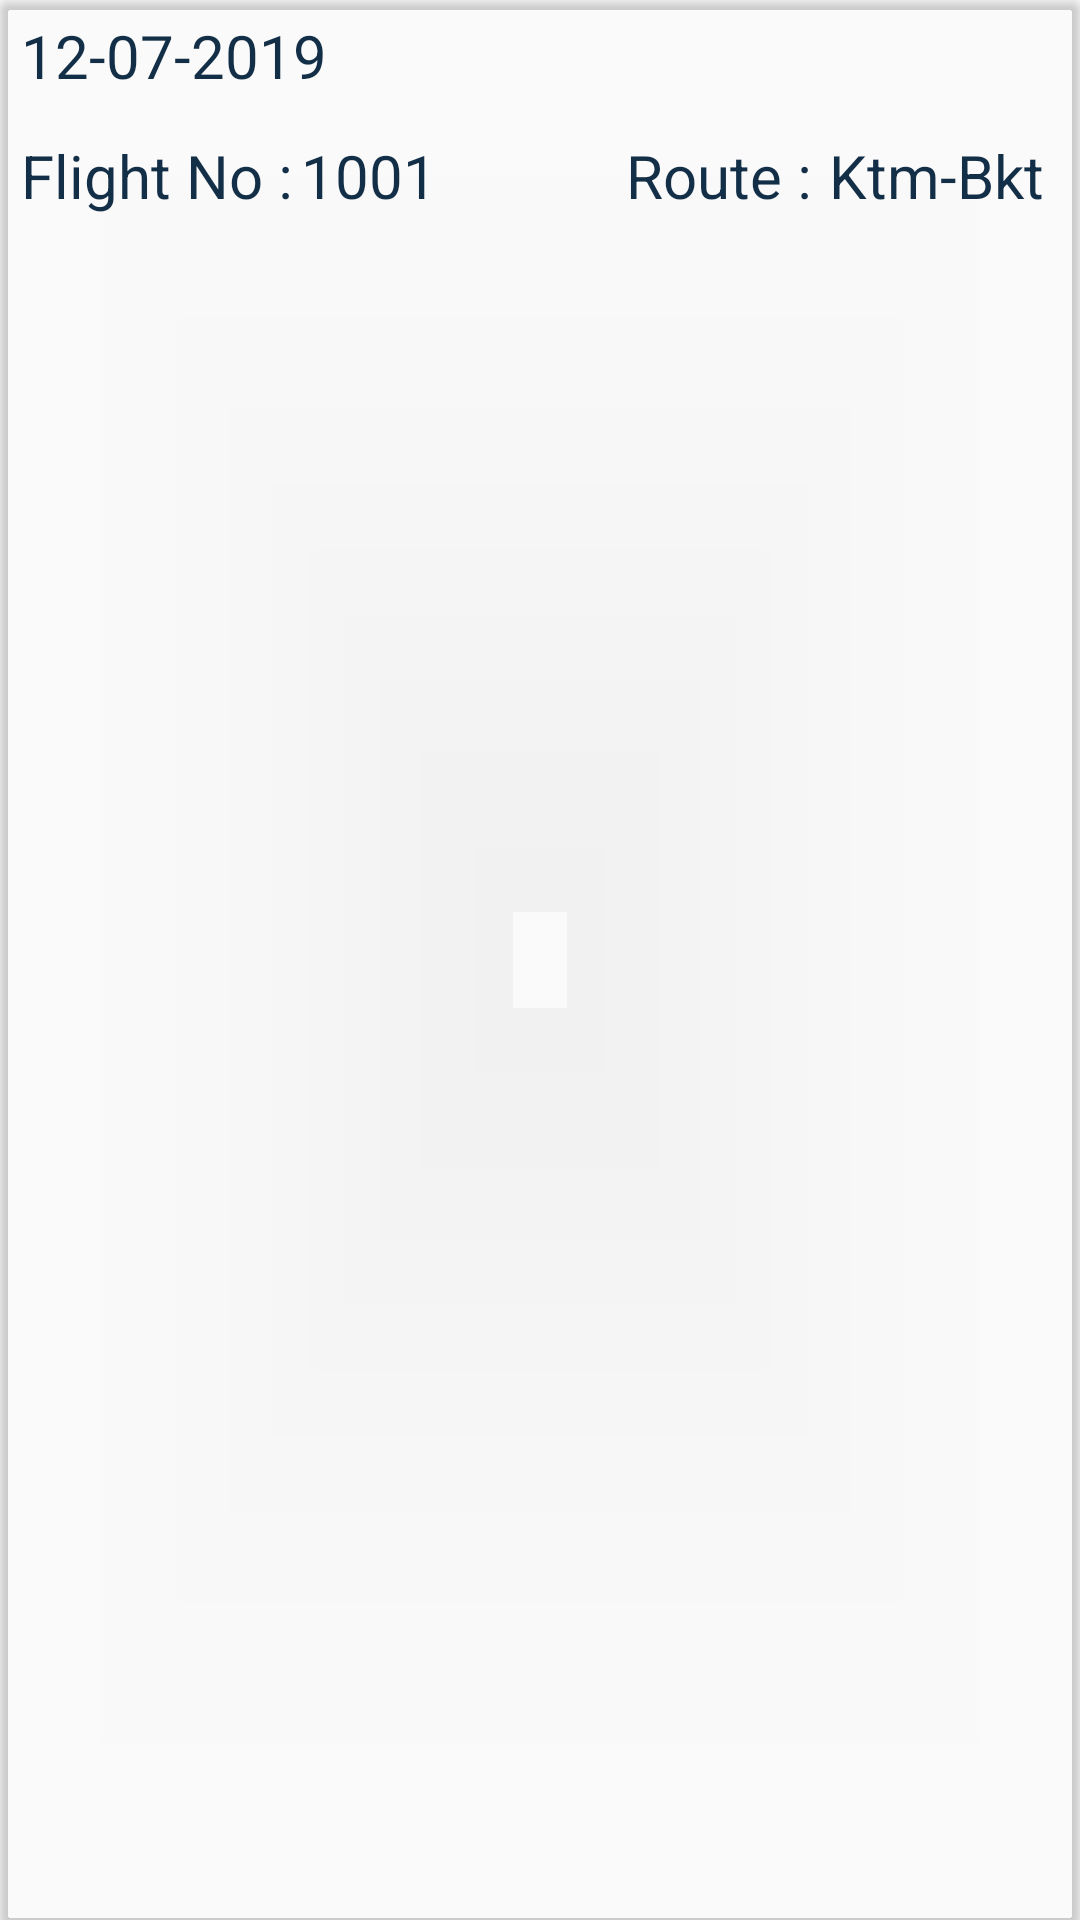

The Android layout XML behind this screen, and the referenced resources:
<!-- AndroidManifest.xml: application theme AppTheme -->
<!-- res/layout/cardallschedule.xml -->
<android.support.v7.widget.CardView xmlns:android="http://schemas.android.com/apk/res/android"
    xmlns:tools="http://schemas.android.com/tools"
    android:id="@+id/cardviewsecondinventory"
    android:clickable="true"
    android:foreground="?android:attr/selectableItemBackground"
    android:layout_width="match_parent"
    android:layout_height="100dp"
    android:contextClickable="false"
    cardview:cardBackgroundColor="@color/Titlehome"
    xmlns:cardview="http://schemas.android.com/apk/res-auto"
    cardview:cardCornerRadius="4dp">


    <RelativeLayout
        android:layout_width="match_parent"
        android:layout_marginLeft="7dp"
        android:layout_height="match_parent">
    <LinearLayout
        android:layout_width="match_parent"
        android:layout_marginTop="5dp"
        android:layout_height="wrap_content"
        android:orientation="horizontal"
        android:id="@+id/linearlatou"
         >


        <TextView
            android:id="@+id/flightdate"
            android:layout_width="wrap_content"
            android:layout_height="30dp"
            android:text="12-07-2019"
            android:ellipsize="marquee"
            android:textColor="@color/background"
            android:textSize="20sp"
            android:textStyle="normal" />

    </LinearLayout>

        <LinearLayout
            android:layout_marginTop="10dp"
            android:layout_width="match_parent"
            android:layout_below="@id/linearlatou"
            android:weightSum="4"
            android:layout_height="wrap_content">

            <TextView
                android:layout_width="wrap_content"
                android:layout_height="wrap_content"
                android:textColor="@color/background"
                android:textSize="20sp"
                android:text="Flight No :"/>

        <TextView
            android:layout_width="wrap_content"
            android:layout_height="wrap_content"
            android:id="@+id/flightno"
            android:textSize="20sp"
            android:textColor="@color/background"
            android:ellipsize="marquee"
            android:layout_weight="1"
            android:textAlignment="center"
            android:layout_marginRight="10dp"
            android:text="1001"
            android:textStyle="normal"/>

            <TextView
                android:layout_width="wrap_content"
                android:layout_height="wrap_content"
                android:layout_weight="1"
                android:textSize="20dp"
                android:textColor="@color/background"
                android:layout_marginLeft="50dp"
                android:text="Route :"/>

        <TextView
            android:layout_width="wrap_content"
            android:layout_height="wrap_content"
            android:id="@+id/flightroute"
            android:textSize="20sp"
            android:textColor="@color/background"
            android:ellipsize="marquee"
            android:layout_weight="1"
            android:layout_below="@+id/docscategory_title"
            android:text="Ktm-Bkt"
            android:textStyle="normal"/>




    </LinearLayout>
    </RelativeLayout>

</android.support.v7.widget.CardView>
<!-- resources referenced by this layout -->
<resources>
  <color name="background">#132f47</color>
  <style name="AppTheme" parent="Theme.AppCompat.Light.DarkActionBar">
          
          <item name="colorPrimary">@color/colorPrimary</item>
          <item name="colorPrimaryDark">@color/colorPrimaryDark</item>
          <item name="colorAccent">@color/colorAccent</item>
  
  
      </style>
  <color name="colorPrimary">#008577</color>
  <color name="colorPrimaryDark">#00574B</color>
  <color name="colorAccent">#D81B60</color>
</resources>
